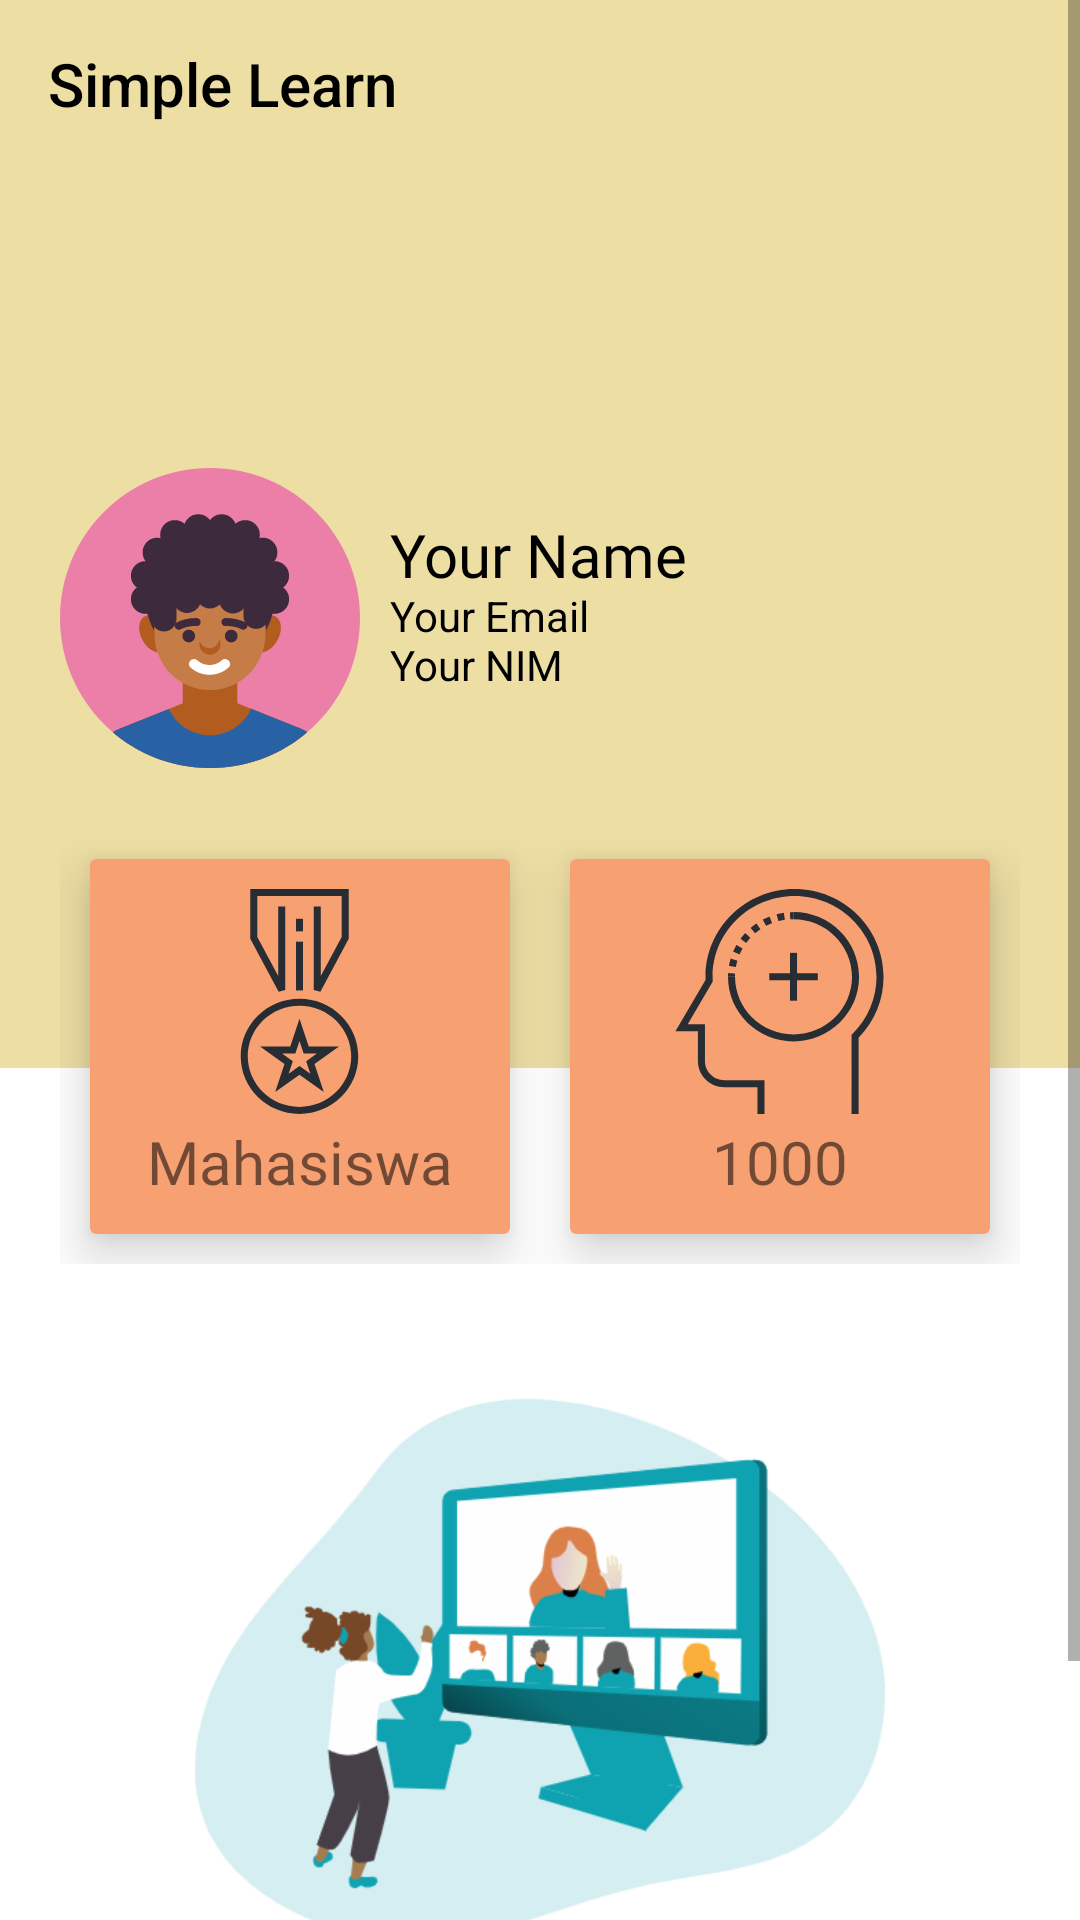

This screen was rendered from an Android layout file. Write that file and the resources it references.
<!-- AndroidManifest.xml: application theme Theme.SimpleLearn -->
<!-- res/layout/activity_profile.xml -->
<?xml version="1.0" encoding="utf-8"?>
<androidx.drawerlayout.widget.DrawerLayout
    xmlns:android="http://schemas.android.com/apk/res/android"
    xmlns:app="http://schemas.android.com/apk/res-auto"
    xmlns:tools="http://schemas.android.com/tools"
    android:layout_width="match_parent"
    android:layout_height="match_parent"
    android:background="@color/white"
    tools:context=".Profile"
    android:id="@+id/drawerLayout2"
    android:fitsSystemWindows="true"
    tools:openDrawer="start">

    <com.google.android.material.navigation.NavigationView
        android:layout_width="wrap_content"
        android:layout_height="match_parent"
        android:id="@+id/navigationView"
        app:headerLayout="@layout/headerfile"
        app:menu="@menu/sidemenu"
        android:layout_gravity="start"/>

    <ScrollView
        android:layout_width="match_parent"
        android:layout_height="match_parent">

        <LinearLayout
            android:layout_width="match_parent"
            android:layout_height="match_parent"
            android:orientation="vertical">

            <androidx.appcompat.widget.Toolbar
                android:id="@+id/profileToolbar"
                android:layout_width="match_parent"
                android:layout_height="wrap_content"
                android:background="@color/orange"
                android:theme="@style/ThemeOverlay.AppCompat.Dark.ActionBar"
                app:title="Simple Learn"
                app:titleTextColor="@color/black"
                app:titleMarginStart="0dp"
                tools:ignore="MissingConstraints" />

            <RelativeLayout
                android:layout_width="match_parent"
                android:layout_height="300dp"
                android:padding="20dp"
                android:background="@color/orange">

                <ImageView
                    android:id="@+id/profilePicture"
                    android:layout_width="100dp"
                    android:layout_height="100dp"
                    android:src="@drawable/ic_pp1"
                    android:layout_centerVertical="true"/>

                <TextView
                    android:id="@+id/fullNameProfile"
                    android:layout_width="wrap_content"
                    android:layout_height="wrap_content"
                    android:text="Your Name"
                    android:textColor="@color/black"
                    android:textSize="20sp"
                    android:fontFamily="@font/original_surfer"
                    android:layout_toRightOf="@+id/profilePicture"
                    android:layout_above="@+id/emailProfile"
                    android:includeFontPadding="false"
                    android:layout_marginLeft="10dp" />

                <TextView
                    android:id="@+id/emailProfile"
                    android:layout_width="wrap_content"
                    android:layout_height="wrap_content"
                    android:text="Your Email"
                    android:textColor="@color/black"
                    android:textSize="14sp"
                    android:layout_toRightOf="@+id/profilePicture"
                    android:includeFontPadding="false"
                    android:layout_centerVertical="true"
                    android:layout_marginLeft="10dp" />

                <TextView
                    android:id="@+id/nimProfile"
                    android:layout_width="wrap_content"
                    android:layout_height="wrap_content"
                    android:text="Your NIM"
                    android:textColor="@color/black"
                    android:textSize="14sp"
                    android:layout_toRightOf="@+id/profilePicture"
                    android:includeFontPadding="false"
                    android:layout_below="@+id/emailProfile"
                    android:layout_marginLeft="10dp" />
            </RelativeLayout>

            <LinearLayout
                android:layout_width="match_parent"
                android:layout_height="wrap_content"
                android:padding="20dp"
                android:layout_marginTop="-100dp">

                <androidx.cardview.widget.CardView
                    android:layout_width="0dp"
                    android:layout_height="125dp"
                    android:layout_weight="1"
                    app:cardBackgroundColor="@color/Secondary"
                    app:cardElevation="10dp"
                    android:layout_margin="10dp">

                    <RelativeLayout
                        android:layout_width="match_parent"
                        android:layout_height="match_parent"
                        android:padding="5dp">

                        <ImageView
                            android:id="@+id/statusImg"
                            android:layout_width="75dp"
                            android:layout_height="75dp"
                            android:src="@drawable/ic_mahasiswa"
                            android:layout_margin="5dp"
                            android:layout_centerHorizontal="true" />

                        <TextView
                            android:id="@+id/statusLevel"
                            android:layout_width="wrap_content"
                            android:layout_height="wrap_content"
                            android:text="Mahasiswa"
                            android:includeFontPadding="false"
                            android:textSize="20sp"
                            android:layout_below="@+id/statusImg"
                            android:fontFamily="@font/original_surfer"
                            android:layout_centerInParent="true" />
                    </RelativeLayout>

                </androidx.cardview.widget.CardView>

                <androidx.cardview.widget.CardView
                    android:layout_width="0dp"
                    android:layout_height="125dp"
                    android:layout_weight="1"
                    app:cardBackgroundColor="@color/Secondary"
                    app:cardElevation="10dp"
                    android:layout_margin="10dp">

                    <RelativeLayout
                        android:layout_width="match_parent"
                        android:layout_height="match_parent"
                        android:padding="5dp">

                        <ImageView
                            android:id="@+id/expImg"
                            android:layout_width="75dp"
                            android:layout_height="75dp"
                            android:src="@drawable/ic_exp"
                            android:layout_margin="5dp"
                            android:layout_centerHorizontal="true" />

                        <TextView
                            android:id="@+id/expLabel"
                            android:layout_width="wrap_content"
                            android:layout_height="wrap_content"
                            android:text="1000"
                            android:includeFontPadding="false"
                            android:textSize="20sp"
                            android:fontFamily="@font/original_surfer"
                            android:layout_below="@+id/expImg"
                            android:layout_centerInParent="true"/>

                    </RelativeLayout>

                </androidx.cardview.widget.CardView>

            </LinearLayout>

            <LinearLayout
                android:layout_width="match_parent"
                android:layout_height="wrap_content"
                android:padding="20dp"
                android:orientation="vertical">

                <ImageView
                    android:layout_width="wrap_content"
                    android:layout_height="230dp"
                    android:layout_marginTop="-20dp"
                    android:src="@drawable/online_presentation_monochromatic" />

                <Button
                    android:id="@+id/updateProfile"
                    android:layout_width="match_parent"
                    android:layout_height="wrap_content"
                    android:text="Update"
                    android:fontFamily="@font/nova_square"
                    android:background="@color/Secondary"/>

            </LinearLayout>

        </LinearLayout>
    </ScrollView>


</androidx.drawerlayout.widget.DrawerLayout>
<!-- res/layout/headerfile.xml (included above) -->
<?xml version="1.0" encoding="utf-8"?>
<LinearLayout xmlns:android="http://schemas.android.com/apk/res/android"
    android:layout_width="match_parent"
    android:layout_height="180dp"
    android:background="@color/orange"
    android:orientation="vertical"
    android:gravity="center">

    <ImageView
        android:layout_width="90dp"
        android:layout_height="90dp"
        android:layout_marginTop="20dp"
        android:src="@drawable/ic_learning_center" />

    <TextView
        android:layout_width="wrap_content"
        android:layout_height="wrap_content"
        android:fontFamily="@font/original_surfer"
        android:text="Simple Learn"
        android:textColor="@color/black"
        android:textSize="25sp"
        android:textStyle="bold"/>
</LinearLayout>
<!-- resources referenced by this layout -->
<resources>
  <color name="Secondary">#F7A072</color>
  <color name="black">#FF000000</color>
  <color name="orange">#EDDEA4</color>
  <color name="white">#FFFFFFFF</color>
  <!-- drawable ic_exp: vector/xml drawable (drawable, 2428 chars, omitted) -->
  <!-- drawable ic_learning_center: vector/xml drawable (drawable, 15810 chars, omitted) -->
  <!-- drawable ic_mahasiswa (drawable) -->
  <vector xmlns:android="http://schemas.android.com/apk/res/android"
      android:width="128dp"
      android:height="128dp"
      android:viewportWidth="128"
      android:viewportHeight="128">
    <path
        android:pathData="M75.875,58.413l-3.764,-0.944l0,-47.458l4,0l0,39.484l11.893,-22.214l0,-23.281l-48.007,0l0,23.281l11.891,22.214l0,-39.484l4,0l0,47.458l-3.763,0.944l-16.128,-30.129l0,-28.284l56.007,0l0,28.284z"
        android:fillColor="#282D33"/>
    <path
        android:pathData="M64,128c-18.435,0 -33.432,-14.713 -33.432,-32.798S45.565,62.404 64,62.404s33.432,14.713 33.432,32.798S82.435,128 64,128zM64,66.403c-16.229,0 -29.432,12.919 -29.432,28.799C34.568,111.081 47.771,124 64,124s29.432,-12.919 29.432,-28.798C93.432,79.322 80.229,66.403 64,66.403z"
        android:fillColor="#282D33"/>
    <path
        android:pathData="M50.18,115.45l5.28,-15.919l-13.89,-9.887h17.168L64,73.778l5.261,15.866H86.43l-13.89,9.887l5.276,15.919L64,105.609L50.18,115.45zM64,100.699l6.169,4.394l-2.355,-7.106l6.099,-4.342h-7.54l-2.373,-7.157l-2.373,7.157h-7.539l6.1,4.342l-2.357,7.106L64,100.699z"
        android:fillColor="#282D33"/>
    <path
        android:pathData="M62,29.965h4v27.76h-4z"
        android:fillColor="#282D33"/>
    <path
        android:pathData="M62,16.952h4v7.155h-4z"
        android:fillColor="#282D33"/>
  </vector>
  <!-- drawable ic_pp1: vector/xml drawable (drawable, 12885 chars, omitted) -->
  <!-- drawable online_presentation_monochromatic: png bitmap (drawable-hdpi, 125542 bytes) -->
  <style name="Theme.SimpleLearn" parent="Theme.AppCompat.Light.NoActionBar">
          
          <item name="colorPrimary">@color/Primary</item>
          
          <item name="colorSecondary">@color/orange</item>
          
          <item name="colorTertiary">@color/Tertiary</item>
          
          <item name="android:statusBarColor" tools:targetApi="l">?attr/colorPrimaryVariant</item>
          
      </style>
  <color name="Primary">#D9E5D6</color>
  <color name="Tertiary">#0FA3B1</color>
</resources>
